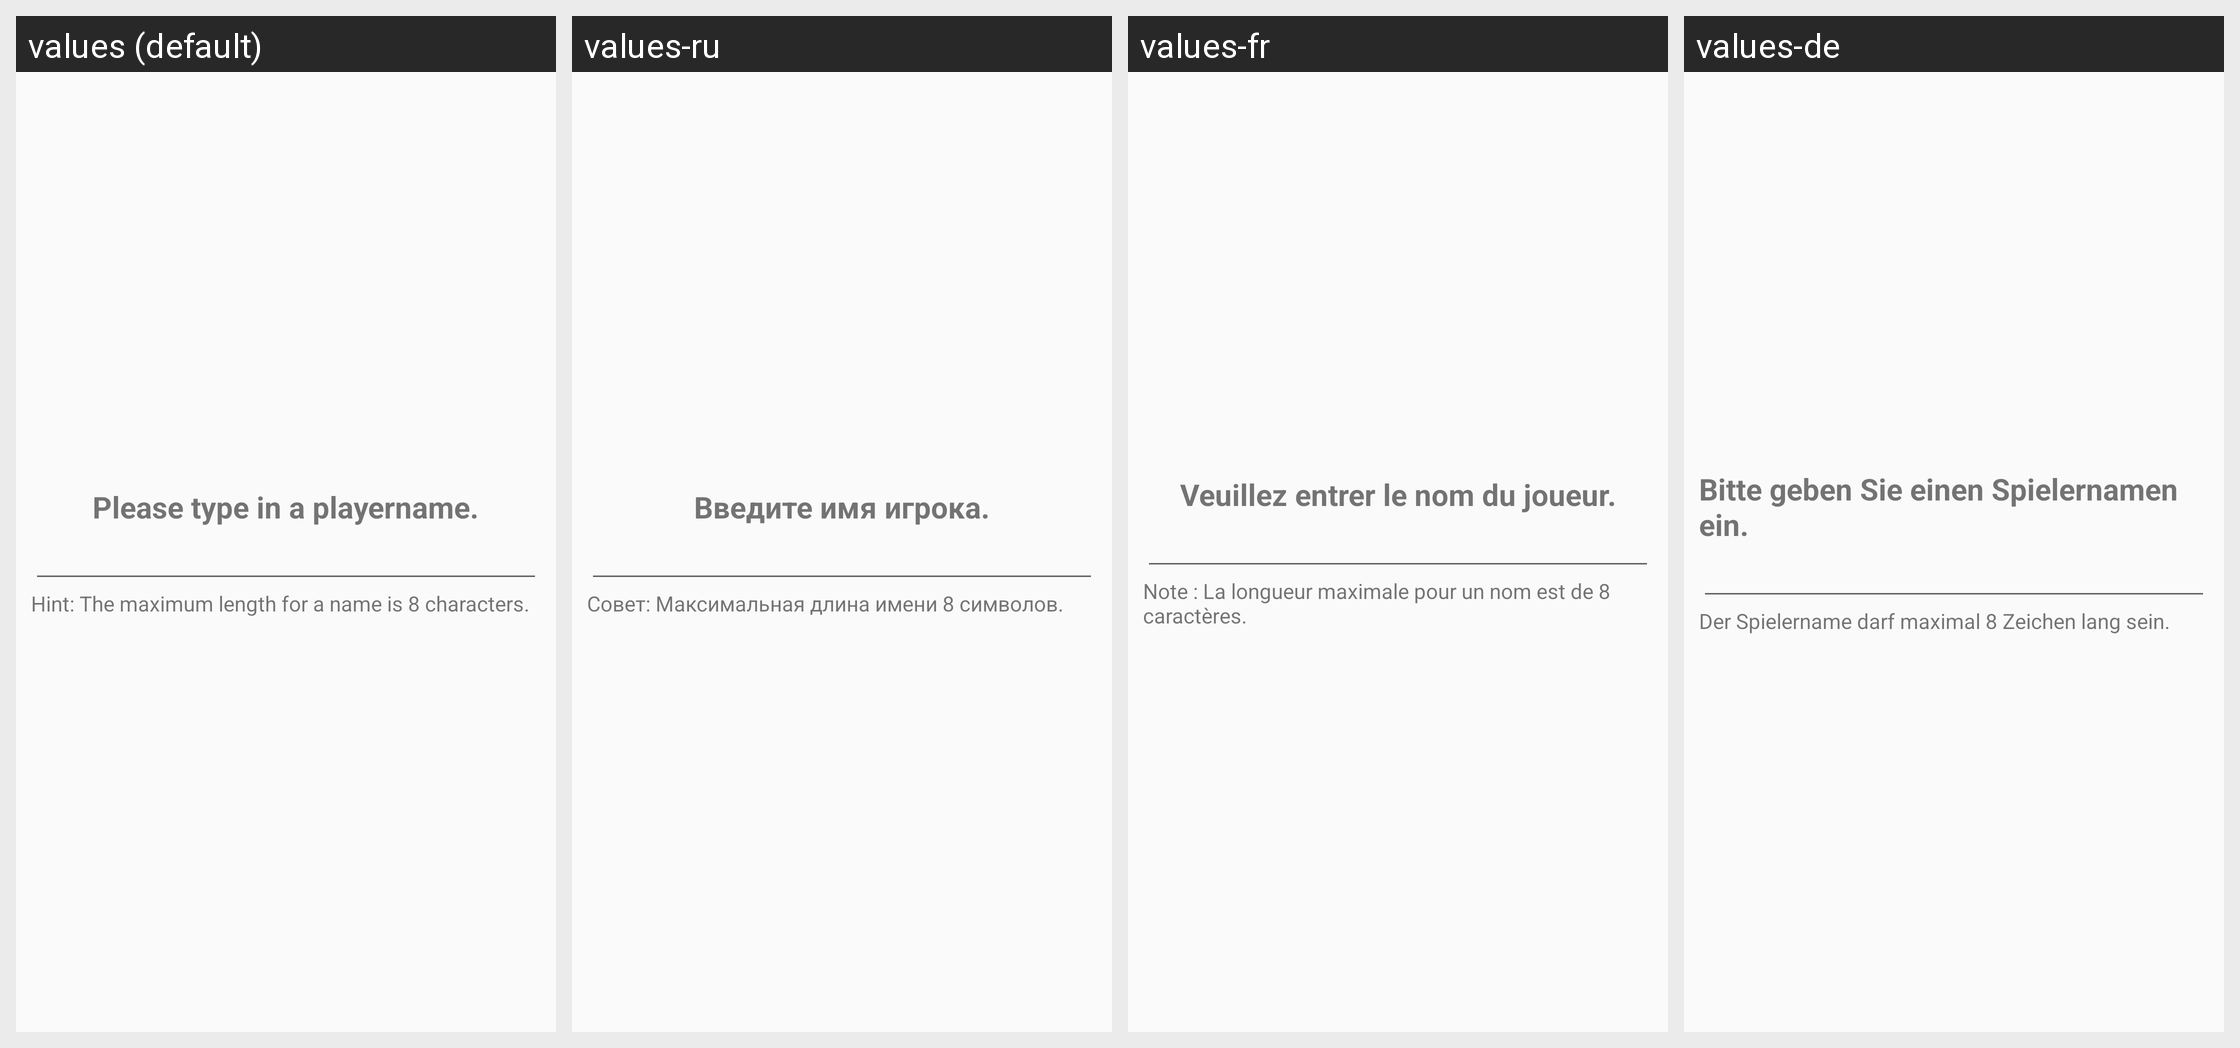

Strings drawn on this Android screen and how each of the app's shown locales translates them:
Android screen res/layout/playername_dialog.xml rendered under 4 locales, left to right: values (default), values-ru, values-fr, values-de. Device: Nexus 5 (rendered at 1080×1920; each locale shown at half size, 540×960, under a caption strip naming it); theme AppTheme.
Other locales in the repository, not shown: values-it, values-pl, values-tr.
Strings drawn on this screen, with the default value and each locale's value (text and hints the layout hard-codes, and strings that could not be matched under every locale, appear in the picture but are not listed):

choose_playername
  values: Please type in a playername.
  values-ru: Введите имя игрока.
  values-fr: Veuillez entrer le nom du joueur.
  values-de: Bitte geben Sie einen Spielernamen ein.

max_text_length
  values: Hint: The maximum length for a name is 8 characters.
  values-ru: Совет: Максимальная длина имени 8 символов.
  values-fr: Note : La longueur maximale pour un nom est de 8 caractères.
  values-de: Der Spielername darf maximal 8 Zeichen lang sein.
